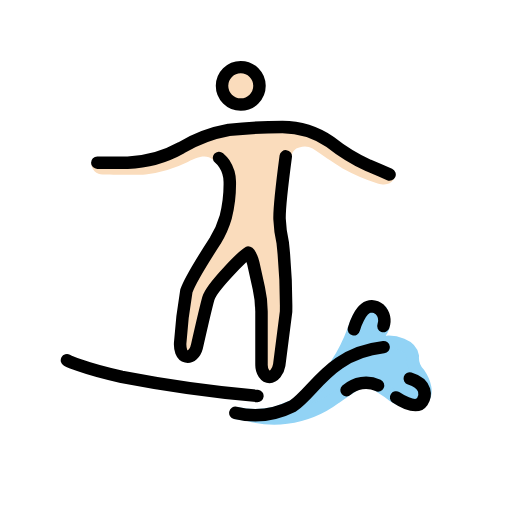
t = 0.00 s
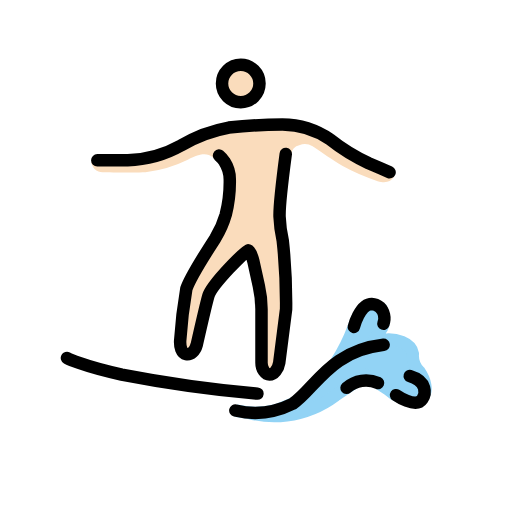
t = 0.48 s
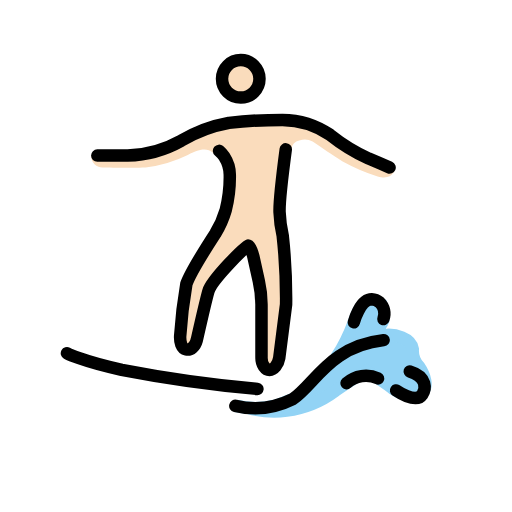
t = 1.43 s
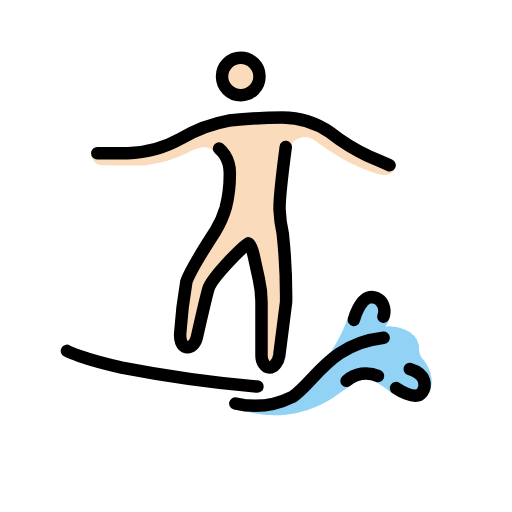
t = 1.90 s
t = 2.38 s: frame unchanged from t = 1.43 s, image omitted
t = 3.33 s: frame unchanged from t = 0.48 s, image omitted

The animated SVG that drew these frames (rendered in a browser with its animation timeline set to each time). Animation: 1 SMIL element (animateTransform=1); one cycle of 3.80 s, repeats indefinitely.

<?xml version='1.0' encoding='utf-8'?>
<svg xmlns="http://www.w3.org/2000/svg" id="emoji" viewBox="-5 -5 82 82" width="200" height="200" role="img">
  <title>OpenMoji: man surfing: light skin tone</title><g><g id="skin">
    <circle cx="33.5589" cy="8.7501" r="2.8598" fill="#fadcbc" />
    <path fill="#fadcbc" d="M41.2252,21.7565A38.5074,38.5074,0,0,0,40.21,29.785c-.0095,1.9332.52,3.3974.4538,5.3335l.6873,8.01s-1.2612,9.36-1.9247,11.3992c-.2945.9065-2.0543.8369-2.0543.8369V42.9725l-1.9065-7.6262h-.9533l-5.72,7.6262L24.98,52.5052s-1.36-.4089-1.4337-1.3593c-.1583-2.0658,1.5881-11.0637,1.5881-11.0637l4.612-8.5489,1.9065-4.7664.04-3.6148A21.4423,21.4423,0,0,0,29.09,20.5849c-.88-.6768-1.8226-.7769-4.0152.3671a20.9394,20.9394,0,0,1-6.7682,2.0018c-1.43.0954-6.3869,0-6.7682,0a1.7742,1.7742,0,0,1-1.9037-1.9361s8.2906.03,9.8158-.5424,9.7234-3.9084,9.7234-3.9084L43.187,15.3277l11.4392,6.3869,3.672,1.4928s-.4308,1.9389-2.814,1.1763a31.64,31.64,0,0,1-5.6014-2.4117c-1.8427-1.08-3.1516-2.0877-4.8169-3.1735a2.4631,2.4631,0,0,0-2.1411-.162,1.577,1.577,0,0,0-1.2745,1.407C41.5226,20.56,41.3548,21.1912,41.2252,21.7565Z" />
  </g>
  <g id="color">
    <path fill="#92d3f5" stroke="#92d3f5" stroke-miterlimit="10" stroke-width="2" d="M32.7564,61.1383a13.81,13.81,0,0,0,6.5219-.0536l4.7663-1.9066,4.7664-5.72a28.1609,28.1609,0,0,0,2.86-5.72c.9533-2.86,1.9065-3.4318,2.6692-3.4318a4.1682,4.1682,0,0,1,1.7158.572s.6673,2.0972.1907,2.86c0,0-2.0019,3.05-1.43,2.3831a17.1822,17.1822,0,0,1,2.4785-.3813c.7626,0,3.5271.3813,3.8131,2.2879a3.6809,3.6809,0,0,0,1.0486,2.86c.9638,1.417,1.2817,3.014.6673,3.8131-.7853,1.0212-3.3652,1.0927-5.6353-.9188q-.6743-.4473-1.3474-.8924-1.0856-.7178-2.1687-1.43s-2.1926,1.3345-4.957,3.2411a16.7389,16.7389,0,0,1-7.812,3.1847,15.2771,15.2771,0,0,1-6.0707-.427" />
  </g>
  <g id="line">
    <path fill="none" stroke="#000" stroke-linecap="round" stroke-linejoin="round" stroke-width="2" d="M5.7237,52.6959s2.2879,1.2392,8.77,2.6691a210.2877,210.2877,0,0,0,21.7346,3.05" />
    <path fill="none" stroke="#000" stroke-linecap="round" stroke-linejoin="round" stroke-width="2" d="M51.6708,47.7389s.9536-3.6755,2.86-3.6755a2.1691,2.1691,0,0,1,1.2741.49,2.516,2.516,0,0,1,.5977,2.6681" />
    <path fill="none" stroke="#000" stroke-linecap="round" stroke-linejoin="round" stroke-width="2" d="M50.501,57.49a4.6978,4.6978,0,0,1,5.044-.7656" />
    <path fill="none" stroke="#000" stroke-linecap="round" stroke-linejoin="round" stroke-width="2" d="M58.433,58.6594s3.1458,2.1926,4.1944.6673c.572-.8579.858-2.86-2.0018-3.7177" />
    <path fill="none" stroke="#000" stroke-linecap="round" stroke-linejoin="round" stroke-width="2" d="M32.693,61.1256a13.6292,13.6292,0,0,0,9.1922-1.0837c3.5271-2.3832,5.9728-8.49,14.5522-9.4432" />
    <circle cx="33.5589" cy="8.7501" r="3" fill="none" stroke="#000" stroke-miterlimit="10" stroke-width="2" />
    <path fill="none" stroke="#000" stroke-linecap="round" stroke-linejoin="round" stroke-width="2" d="M10.5851,21.0473h4.8617a18.6309,18.6309,0,0,0,8.5794-2.3832,22.68,22.68,0,0,1,7.6262-2.86,77.4464,77.4464,0,0,1,8.5794-.4766,13.6688,13.6688,0,0,1,7.6262,2.3831,30.1609,30.1609,0,0,0,6.1963,3.8131c1.8112.7626,3.3364,1.43,3.3364,1.43" />
    <path fill="none" stroke="#000" stroke-linecap="round" stroke-linejoin="round" stroke-width="2" d="M40.7661,20.0435s-1.052,7.93-.9934,10.03a21.2083,21.2083,0,0,0,.5105,3.8426A92.3713,92.3713,0,0,1,40.82,44.8791l-1.0976,8.5794c-.1722,1.0486-.8609,1.9065-1.55,1.9065s-1.2914-.8579-1.2914-1.9065V44.8791a17.5053,17.5053,0,0,0-.43-3.7178L35.59,37.2529c-.2583-1.0486-.6027-1.8112-.8609-1.8112s-5.7956,5.4126-6.3508,7.3163c-.4,1.3737-1.8725,7.8655-1.8725,7.8655-.2574.9637-.9452,1.6186-1.6916,1.469-.7637-.1526-1.0038-1.1935-.96-2.1354a77.0643,77.0643,0,0,1,.9909-8.3344c.65-1.9294,4.6359-8.0838,4.6359-8.0838A15.2485,15.2485,0,0,0,31.1551,29.75a21.3952,21.3952,0,0,0,.6465-5.652,5.3294,5.3294,0,0,0-.8609-2.86,5.107,5.107,0,0,0-.8609-.9532" />
  </g>
<animateTransform attributeName="transform" type="translate" values="0 0;0 -1.5;0 0" dur="3.8s" repeatCount="indefinite" /></g></svg>
